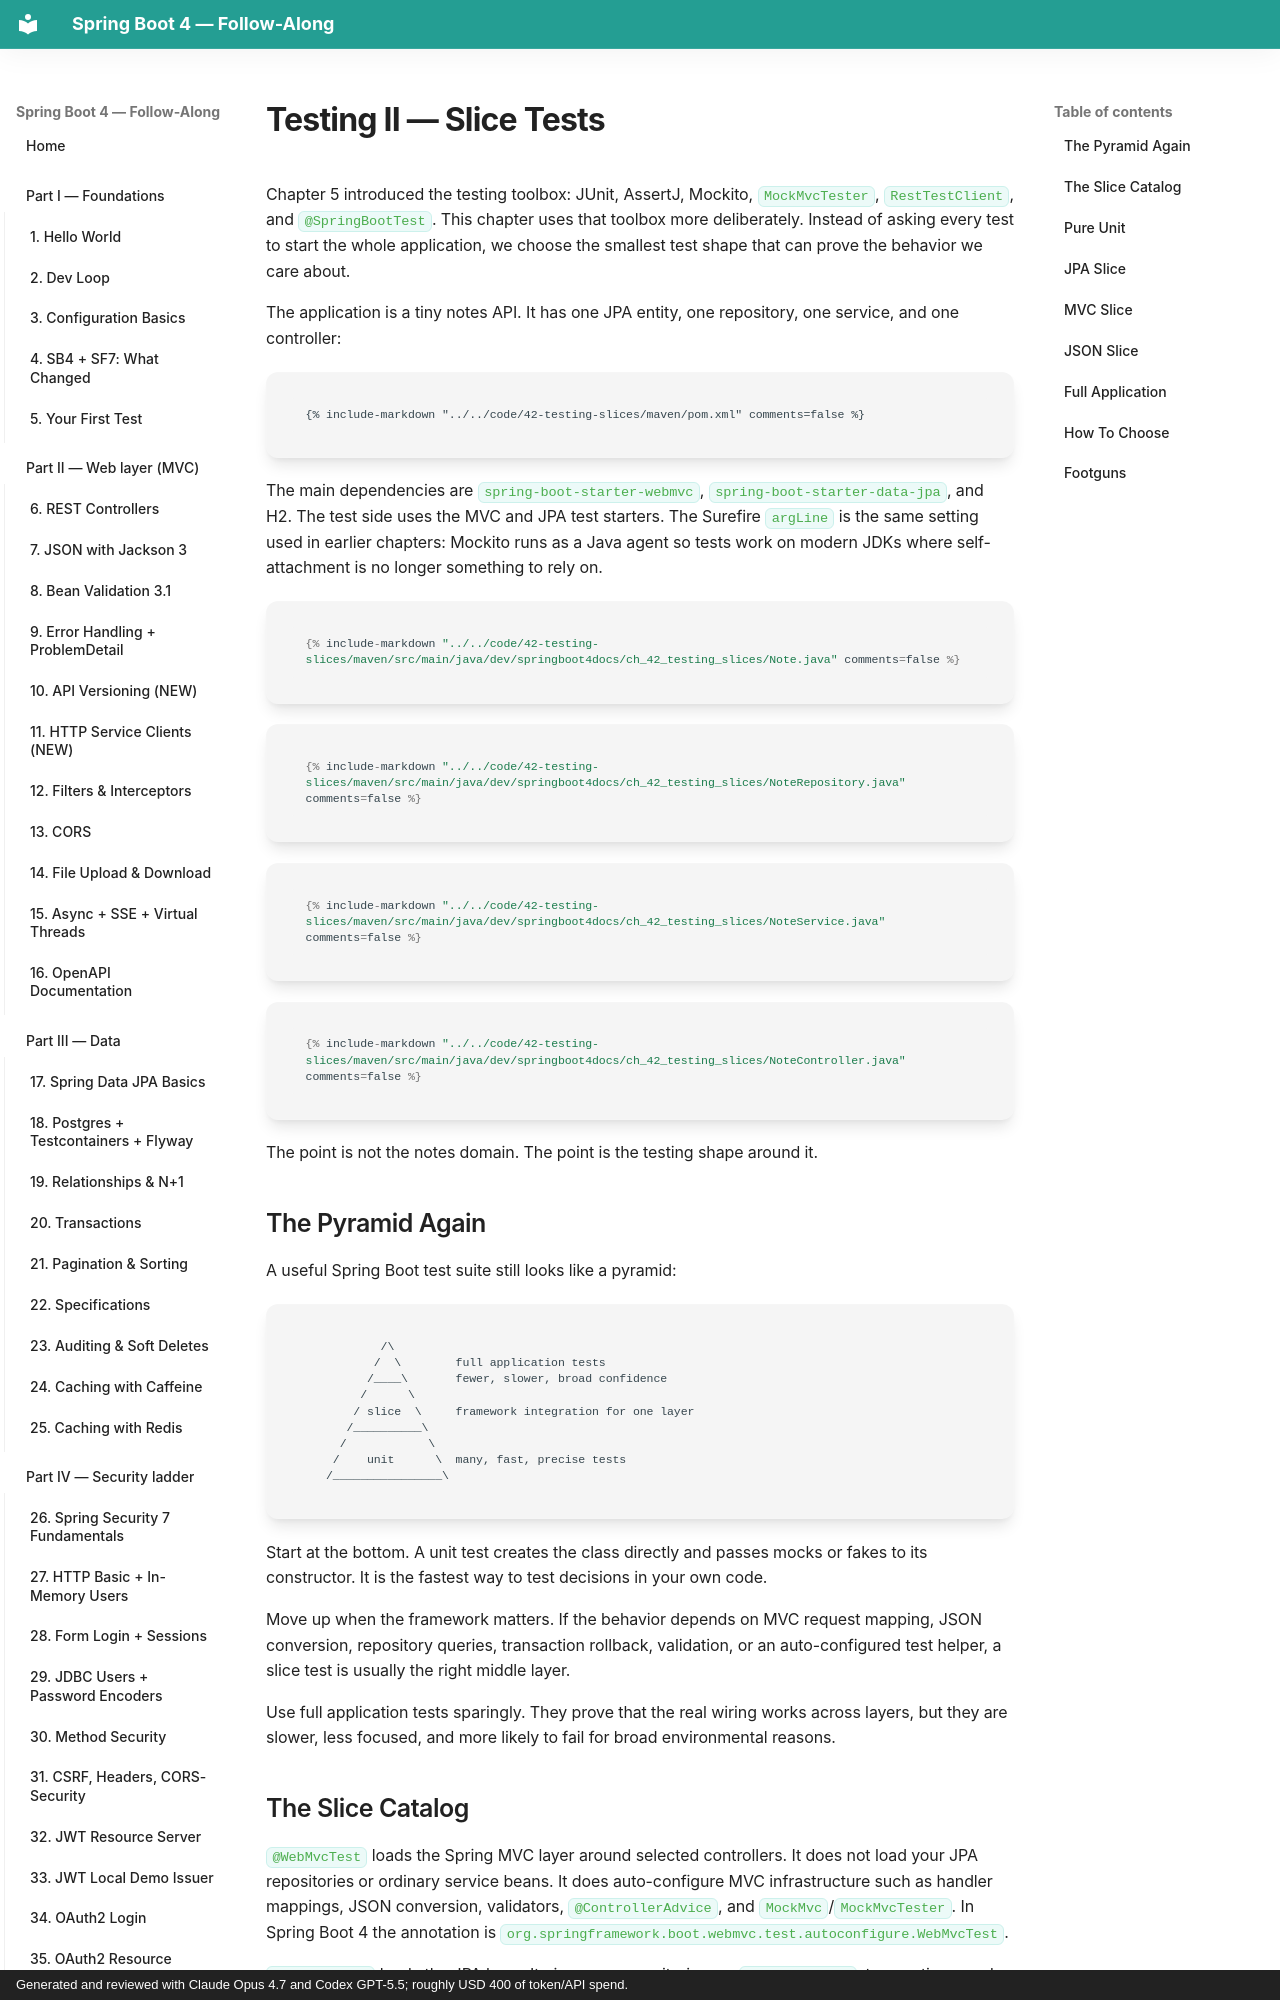

repository: prkprime/Spring-Boot-4-Docs-LLM-generated · page: 05-production/42-testing-slices/index.html · generator: mkdocs · copyright: Generated and reviewed with Claude Opus 4.7 and Codex GPT-5.5; roughly USD 400 of token/API spend.

# Testing II — Slice Tests

Chapter 5 introduced the testing toolbox: JUnit, AssertJ, Mockito, `MockMvcTester`, `RestTestClient`, and `@SpringBootTest`. This chapter uses that toolbox more deliberately. Instead of asking every test to start the whole application, we choose the smallest test shape that can prove the behavior we care about.

The application is a tiny notes API. It has one JPA entity, one repository, one service, and one controller:

```xml
{% include-markdown "../../code/42-testing-slices/maven/pom.xml" comments=false %}
```

The main dependencies are `spring-boot-starter-webmvc`, `spring-boot-starter-data-jpa`, and H2. The test side uses the MVC and JPA test starters. The Surefire `argLine` is the same setting used in earlier chapters: Mockito runs as a Java agent so tests work on modern JDKs where self-attachment is no longer something to rely on.

```java
{% include-markdown "../../code/42-testing-slices/maven/src/main/java/dev/springboot4docs/ch_42_testing_slices/Note.java" comments=false %}
```

```java
{% include-markdown "../../code/42-testing-slices/maven/src/main/java/dev/springboot4docs/ch_42_testing_slices/NoteRepository.java" comments=false %}
```

```java
{% include-markdown "../../code/42-testing-slices/maven/src/main/java/dev/springboot4docs/ch_42_testing_slices/NoteService.java" comments=false %}
```

```java
{% include-markdown "../../code/42-testing-slices/maven/src/main/java/dev/springboot4docs/ch_42_testing_slices/NoteController.java" comments=false %}
```

The point is not the notes domain. The point is the testing shape around it.

## The Pyramid Again

A useful Spring Boot test suite still looks like a pyramid:

```text
           /\
          /  \        full application tests
         /____\       fewer, slower, broad confidence
        /      \
       / slice  \     framework integration for one layer
      /__________\
     /            \
    /    unit      \  many, fast, precise tests
   /________________\
```

Start at the bottom. A unit test creates the class directly and passes mocks or fakes to its constructor. It is the fastest way to test decisions in your own code.

Move up when the framework matters. If the behavior depends on MVC request mapping, JSON conversion, repository queries, transaction rollback, validation, or an auto-configured test helper, a slice test is usually the right middle layer.

Use full application tests sparingly. They prove that the real wiring works across layers, but they are slower, less focused, and more likely to fail for broad environmental reasons.
